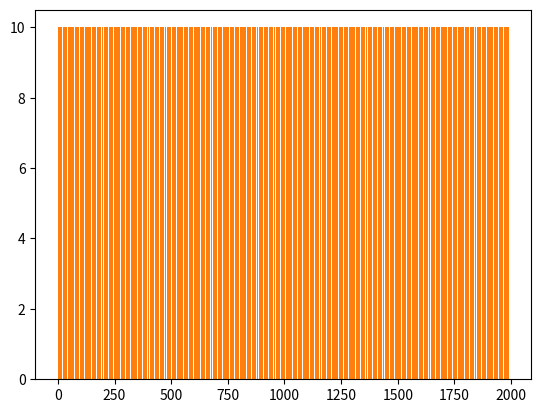

This chart was generated by the following Python code:
# -*- coding: utf-8 -*-
"""
Probability lab #4

[redacted]
"""

import numpy as np
from scipy.stats import binom
import matplotlib.pyplot as plt

# 1
# You apply to 10 companies for a job, and each company offers
# jobs to 20% of (qualified) applicants.  Compute a sample of
# replies, using 0 for no offer, and 1 for offer.
replies = np.random.choice([0,1], 10, p=[0.8,0.2])
# 2 [
# Repeat the experiment 10,000 times, and record in an array
# the number of offers for each experiment.
careers = np.random.choice([0,1], 10000, p=[0.8,0.2])
# 3
# Plot your vector from 2 as a bar plot, showing for each possible
# value 0-10, the fraction of experiments that resulted in that value.
# Use the bar() function of matplotlib for the bar plot.  It takes
# two arguments: an array of x locations for the bars, and the values
# for the bar heights.
plt.bar(careers,10)
# 4
# using your data from problem 3, create another graph, but this time,
# for value i (from 0-10) show the fraction of experiments in which
# the number of offers was less than or equal to i. The value for 10 should
# be 1.0.  (Hint: consider using function numpy.cumsum()).
plt.bar(np.cumsum(careers),10)
# 5
# Create another plot as in part 3, but this time get your array 
# of values from  a call to function numpy.random.binomial().

# 6
# create another plot as in part 3, but this time get your array
# of values from calls to function scipy.stats.binom().  This
# function will give you the PMF of the binomial distribution, so
# you don't have to simulate a bunch of trials.

# 7
# If you have time, compute the probability of getting 2 job offers 
# after 8 applications, given the the probability of an offer in one
# application is 0.1.  Do this through simulation and through the
# use of scipy.stats.binom().


